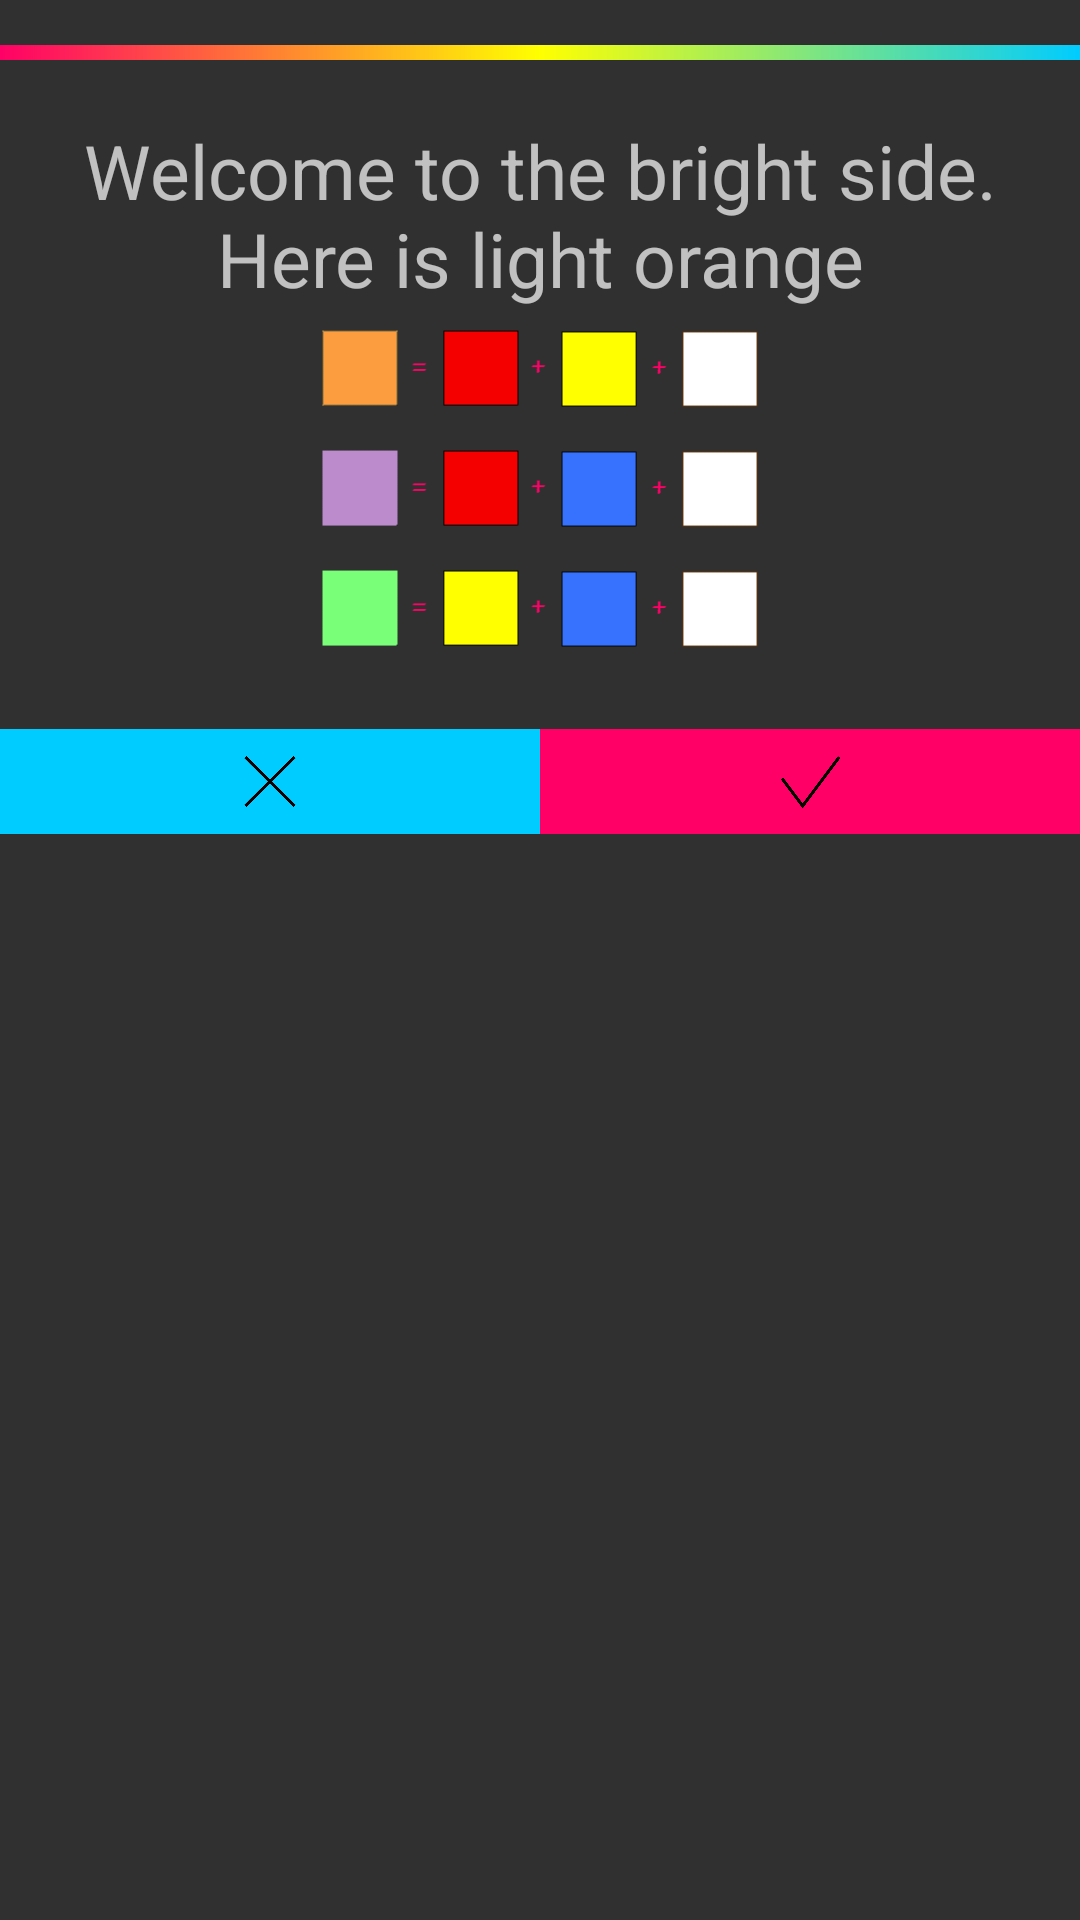

This screen was rendered from an Android layout file. Write that file and the resources it references.
<!-- AndroidManifest.xml: application theme AppTheme -->
<!-- res/layout/dialog_teach_light_colors.xml -->
<RelativeLayout xmlns:android="http://schemas.android.com/apk/res/android"
    android:orientation="vertical"
    android:layout_width="wrap_content"
    android:layout_height="320dp"
    android:background="@null">
    <ImageView
        android:layout_width="match_parent"
        android:layout_height="match_parent"
        android:id="@+id/fullscreen_content"
        android:background="@drawable/dark_wall"
        android:adjustViewBounds="true"
        android:scaleType="centerCrop" />
    <ImageView
        android:layout_width="match_parent"
        android:layout_height="5dp"
        android:id="@+id/a"
        android:src="@drawable/gradient"
        android:layout_marginTop="15dp" />
    <TextView
        android:layout_width="wrap_content"
        android:layout_height="wrap_content"
        android:layout_marginStart="15dp"
        android:layout_marginEnd="15dp"
        android:textSize="25sp"
        android:text="@string/teach_light"
        android:layout_below="@id/a"
        android:layout_marginTop="20dp"
        android:layout_centerHorizontal="true"
        android:textAlignment="center"
        android:id="@+id/text_1"/>
    <ImageView
        android:layout_width="wrap_content"
        android:layout_height="40dp"
        android:src="@drawable/light_orange"
        android:layout_below="@id/text_1"
        android:layout_centerHorizontal="true"
        android:id="@+id/light_orange"/>
    <ImageView
        android:layout_width="wrap_content"
        android:layout_height="40dp"
        android:src="@drawable/light_purple"
        android:layout_below="@id/light_orange"
        android:layout_centerHorizontal="true"
        android:id="@+id/light_purple"/>
    <ImageView
        android:layout_width="wrap_content"
        android:layout_height="40dp"
        android:src="@drawable/light_green"
        android:layout_below="@id/light_purple"
        android:layout_centerHorizontal="true"
        android:id="@+id/light_green"/>

    <LinearLayout
        android:orientation="horizontal"
        android:layout_width="match_parent"
        android:layout_height="35dp"
        android:layout_below="@+id/light_green"
        android:layout_marginTop="20dp">
        <ImageButton
            android:layout_width="0dp"
            android:layout_height="wrap_content"
            android:id="@+id/button_no"
            android:background="@color/cyan"
            android:src="@drawable/no"
            android:layout_weight="1"
            android:adjustViewBounds="true"
            android:scaleType="fitCenter" />

        <ImageButton
            android:layout_width="0dp"
            android:layout_height="wrap_content"
            android:id="@+id/button_yes"
            android:background="@color/pink"
            android:src="@drawable/yes"
            android:layout_weight="1"
            android:adjustViewBounds="true"
            android:scaleType="centerInside" />
    </LinearLayout>
</RelativeLayout>
<!-- resources referenced by this layout -->
<resources>
  <color name="cyan">#00ccff</color>
  <color name="pink">#ff0066</color>
  <!-- drawable gradient (drawable) -->
  <?xml version="1.0" encoding="utf-8"?>
  
  <shape
      xmlns:android="http://schemas.android.com/apk/res/android"
      android:shape="rectangle">
      <gradient
          android:startColor="@color/cyan"
          android:centerColor="@color/sunny"
          android:endColor="@color/pink"
          android:angle="180">
      </gradient>
  </shape>
  <!-- drawable light_green: png bitmap (drawable, 1338 bytes) -->
  <!-- drawable light_orange: png bitmap (drawable, 2826 bytes) -->
  <!-- drawable light_purple: png bitmap (drawable, 1337 bytes) -->
  <!-- drawable no: png bitmap (drawable, 11330 bytes) -->
  <!-- drawable yes: png bitmap (drawable, 9973 bytes) -->
  <string name="teach_light">Welcome to the bright side. Here is light orange</string>
  <style name="AppTheme" parent="Theme.AppCompat.NoActionBar">
          
          <item name="colorPrimary">@color/black</item>
          <item name="colorPrimaryDark">@color/pressed_cyan</item>
          <item name="colorAccent">@color/colorAccent</item>
          <item name="android:windowNoTitle">true</item>
          <item name="android:windowFullscreen">true</item>
          <item name="windowActionBar">false</item>
      </style>
  <color name="sunny">#ffff00</color>
  <color name="black">#000000</color>
  <color name="pressed_cyan">#00cccc</color>
  <color name="colorAccent">#FF4081</color>
</resources>
